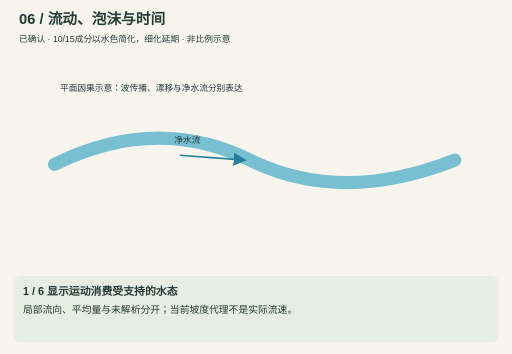
t = 0.00 s
t = 1.50 s: frame unchanged from t = 0.00 s, image omitted
t = 3.00 s: frame unchanged from t = 0.00 s, image omitted
t = 4.50 s: frame unchanged from t = 0.00 s, image omitted
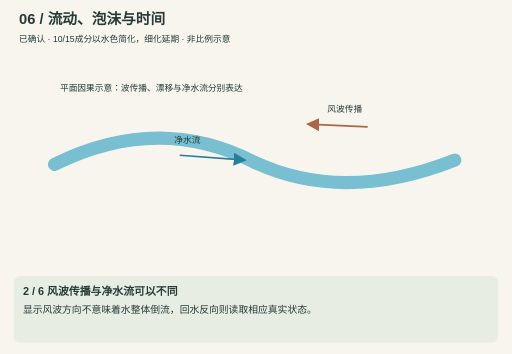
t = 6.00 s
t = 9.00 s: frame unchanged from t = 6.00 s, image omitted

The animated SVG that drew these frames (rendered in a browser with its animation timeline set to each time). Animation: 6 SMIL elements (animate=6); frames cover the first 9.00 s, repeats indefinitely.

<svg xmlns="http://www.w3.org/2000/svg" viewBox="0 0 940 650" role="img" aria-labelledby="title-06-motion-time desc-06-motion-time" data-chapter="06-motion-time"><title id="title-06-motion-time">流动、泡沫与时间</title><desc id="desc-06-motion-time">纹波不等于流速量具，快流和深水也不是同一件事。 显示运动消费受支持的水态：局部流向、平均量与未解析分开；当前坡度代理不是实际流速。；风波传播与净水流可以不同：显示风波方向不意味着水整体倒流，回水反向则读取相应真实状态。；泡沫需要实际条件和位置：真实接触或跌水可产生、搬运、衰减；平稳岸边不永久画白沫。；法线扰动不改床岸或水深：基底、沿程定位和换锚须相容；有表面位移时另有状态与范围约束。；显示相位和接受水态分别计时：暂停验收支持一致冻结；仅显示动画不表示已多推进水沙或地质过程。；米制相同，附着的空间职责不同：床岸材质随实体与材料，纹波随当前液水域；换锚不滑纹理，真实形变/改道后核对新域。。第五层设计已通过；非比例、非物理/光学模拟，不是47米现场验收。</desc><defs><marker id="arrow-06-motion-time" markerWidth="9" markerHeight="9" refX="7" refY="4" orient="auto-start-reverse"><path d="M0 0L8 4L0 8Z" fill="context-stroke"/></marker></defs><style>text{font-family:'Microsoft YaHei','Noto Sans SC',sans-serif;fill:#243b38}.title{font-size:27px;font-weight:700}.label{font-size:19px}.small{font-size:16px}.caption{font-size:20px;font-weight:700}.note{font-size:18px}.card{fill:#e9eee7;stroke:#83988e;stroke-width:1.6}.active{fill:#d7e8dd;stroke:#315f56;stroke-width:3}.candidate{fill:#eee7f4;stroke:#8067a2;stroke-width:2;stroke-dasharray:8 5}.watercard{fill:#b9dee6;stroke:#267f9d;stroke-width:2}.rock{fill:#b4a183;stroke:#7d6d52;stroke-width:2}.strata{fill:#dccdaf;stroke:#a38b65;stroke-width:2}.core{fill:#826ab4;stroke:#54417e;stroke-width:2}.water{fill:#78bfd1;fill-opacity:.82}.flow{fill:none;stroke:#267f9d;stroke-width:3}.edge{fill:none;stroke:#6c604e;stroke-width:3}.ref{fill:none;stroke:#78609f;stroke-width:2;stroke-dasharray:7 5}.ghost{fill:none;stroke:#9b9387;stroke-width:2;stroke-dasharray:7 5}.layer{fill:none;stroke:#826f54;stroke-width:3}.event{fill:none;stroke:#ae6545;stroke-width:3}.bad{stroke:#b64d43;stroke-width:4}.patch{fill:none;stroke:#65896e;stroke-width:2;stroke-dasharray:8 5}.route{fill:none;stroke:#90796b;stroke-width:18}.widewater{fill:none;stroke:#78bfd1;stroke-width:24;stroke-linecap:round}.fall{fill:none;stroke:#78bfd1;stroke-width:12}.person{fill:#394c45;stroke:#394c45;stroke-width:4;stroke-linecap:round}.dot{fill:#315f56;stroke:#e9eee7;stroke-width:2}</style><rect width="940" height="650" fill="#f7f5ee"/><text x="35" y="44" class="title" text-anchor="start">06 / 流动、泡沫与时间</text><text x="35" y="77" class="small" text-anchor="start">已确认 · 10/15成分以水色简化，细化延期 · 非比例示意</text><g data-step="0" opacity="1"><animate attributeName="opacity" values="1;0;0;0;0;0;1" keyTimes="0;0.16666666666666666;0.3333333333333333;0.5;0.6666666666666666;0.8333333333333334;1" calcMode="discrete" dur="36s" repeatCount="indefinite"/><path d="M100 302 Q290 208 465 297 Q630 375 835 294" class="widewater" /><text x="110" y="167" class="small" text-anchor="start">平面因果示意：波传播、漂移与净水流分别表达</text><line x1="330" y1="285" x2="450" y2="294" class="flow" marker-end="url(#arrow-06-motion-time)"/><text x="320" y="262" class="small" text-anchor="start">净水流</text><rect x="25" y="507" width="890" height="122" rx="12" fill="#e8ede4"/><text x="42" y="541" class="caption" text-anchor="start">1 / 6  显示运动消费受支持的水态</text><text x="42" y="575" class="note" text-anchor="start">局部流向、平均量与未解析分开；当前坡度代理不是实际流速。</text></g><g data-step="1" opacity="0"><animate attributeName="opacity" values="0;1;0;0;0;0;0" keyTimes="0;0.16666666666666666;0.3333333333333333;0.5;0.6666666666666666;0.8333333333333334;1" calcMode="discrete" dur="36s" repeatCount="indefinite"/><path d="M100 302 Q290 208 465 297 Q630 375 835 294" class="widewater" /><text x="110" y="167" class="small" text-anchor="start">平面因果示意：波传播、漂移与净水流分别表达</text><line x1="330" y1="285" x2="450" y2="294" class="flow" marker-end="url(#arrow-06-motion-time)"/><text x="320" y="262" class="small" text-anchor="start">净水流</text><line x1="675" y1="233" x2="565" y2="228" class="event" marker-end="url(#arrow-06-motion-time)"/><text x="601" y="206" class="small" text-anchor="start">风波传播</text><rect x="25" y="507" width="890" height="122" rx="12" fill="#e8ede4"/><text x="42" y="541" class="caption" text-anchor="start">2 / 6  风波传播与净水流可以不同</text><text x="42" y="575" class="note" text-anchor="start">显示风波方向不意味着水整体倒流，回水反向则读取相应真实状态。</text></g><g data-step="2" opacity="0"><animate attributeName="opacity" values="0;0;1;0;0;0;0" keyTimes="0;0.16666666666666666;0.3333333333333333;0.5;0.6666666666666666;0.8333333333333334;1" calcMode="discrete" dur="36s" repeatCount="indefinite"/><path d="M100 302 Q290 208 465 297 Q630 375 835 294" class="widewater" /><text x="110" y="167" class="small" text-anchor="start">平面因果示意：波传播、漂移与净水流分别表达</text><line x1="330" y1="285" x2="450" y2="294" class="flow" marker-end="url(#arrow-06-motion-time)"/><text x="320" y="262" class="small" text-anchor="start">净水流</text><circle cx="580" cy="329" r="13" class="rock"/><circle cx="610" cy="332" r="5" class="watercard"/><circle cx="637" cy="332" r="4" class="watercard"/><text x="110" y="418" class="label" text-anchor="start">此例假定源上已有真实接触与相应水力条件</text><rect x="25" y="507" width="890" height="122" rx="12" fill="#e8ede4"/><text x="42" y="541" class="caption" text-anchor="start">3 / 6  泡沫需要实际条件和位置</text><text x="42" y="575" class="note" text-anchor="start">真实接触或跌水可产生、搬运、衰减；平稳岸边不永久画白沫。</text></g><g data-step="3" opacity="0"><animate attributeName="opacity" values="0;0;0;1;0;0;0" keyTimes="0;0.16666666666666666;0.3333333333333333;0.5;0.6666666666666666;0.8333333333333334;1" calcMode="discrete" dur="36s" repeatCount="indefinite"/><path d="M100 302 Q290 208 465 297 Q630 375 835 294" class="widewater" /><text x="110" y="167" class="small" text-anchor="start">平面因果示意：波传播、漂移与净水流分别表达</text><line x1="330" y1="285" x2="450" y2="294" class="flow" marker-end="url(#arrow-06-motion-time)"/><text x="320" y="262" class="small" text-anchor="start">净水流</text><path d="M210 378 Q240 358 270 378 T330 378 T390 378" class="flow" /><text x="110" y="432" class="label" text-anchor="start">微表面光学方向改变，权威水位与碰撞不变</text><rect x="25" y="507" width="890" height="122" rx="12" fill="#e8ede4"/><text x="42" y="541" class="caption" text-anchor="start">4 / 6  法线扰动不改床岸或水深</text><text x="42" y="575" class="note" text-anchor="start">基底、沿程定位和换锚须相容；有表面位移时另有状态与范围约束。</text></g><g data-step="4" opacity="0"><animate attributeName="opacity" values="0;0;0;0;1;0;0" keyTimes="0;0.16666666666666666;0.3333333333333333;0.5;0.6666666666666666;0.8333333333333334;1" calcMode="discrete" dur="36s" repeatCount="indefinite"/><rect x="95" y="190" width="300" height="110" rx="9" class="active"/><text x="245" y="222" class="label" text-anchor="middle">接受水态与物理时间</text><text x="245" y="251" class="small" text-anchor="middle">库存 / 流向 / 日期</text><rect x="550" y="190" width="300" height="110" rx="9" class="card"/><text x="700" y="222" class="label" text-anchor="middle">显示相位</text><text x="700" y="251" class="small" text-anchor="middle">波纹 / 暂停 / 重载</text><rect x="245" y="360" width="450" height="80" rx="9" class="card"/><text x="470" y="392" class="label" text-anchor="middle">只改相位不多结算水沙</text><text x="470" y="421" class="small" text-anchor="middle">暂停模式与实际状态明确</text><rect x="25" y="507" width="890" height="122" rx="12" fill="#e8ede4"/><text x="42" y="541" class="caption" text-anchor="start">5 / 6  显示相位和接受水态分别计时</text><text x="42" y="575" class="note" text-anchor="start">暂停验收支持一致冻结；仅显示动画不表示已多推进水沙或地质过程。</text></g><g data-step="5" opacity="0"><animate attributeName="opacity" values="0;0;0;0;0;1;0" keyTimes="0;0.16666666666666666;0.3333333333333333;0.5;0.6666666666666666;0.8333333333333334;1" calcMode="discrete" dur="36s" repeatCount="indefinite"/><rect x="90" y="205" width="335" height="105" rx="9" class="active"/><text x="257.5" y="237" class="label" text-anchor="middle">床岸材质的实体附着</text><text x="257.5" y="266" class="small" text-anchor="middle">源材料 / 层界 / 形变</text><rect x="515" y="205" width="335" height="105" rx="9" class="active"/><text x="682.5" y="237" class="label" text-anchor="middle">当前液水域的纹波</text><text x="682.5" y="266" class="small" text-anchor="middle">运动定位 / 支持的相位</text><text x="260" y="165" class="label" text-anchor="start">共同米制尺度，不是共同附着坐标</text><text x="120" y="412" class="small" text-anchor="start">反射与屏幕采样还依赖相机；显示相位不结算物质</text><rect x="25" y="507" width="890" height="122" rx="12" fill="#e8ede4"/><text x="42" y="541" class="caption" text-anchor="start">6 / 6  米制相同，附着的空间职责不同</text><text x="42" y="575" class="note" text-anchor="start">床岸材质随实体与材料，纹波随当前液水域；换锚不滑纹理，真实形变/改道后核对新域。</text></g></svg>
